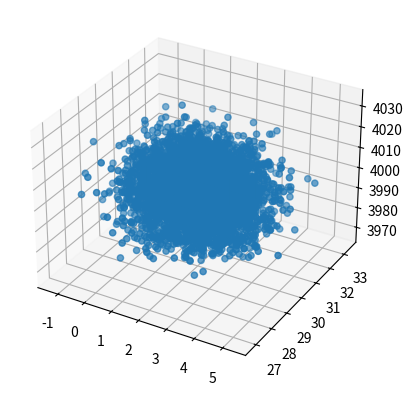

Reproduce this figure in Python. (Note: this script raises an exception after producing the figure.)
#!/usr/bin/env python2
# -*- coding: utf-8 -*-
"""
Created on Wed Jul 22 19:44:13 2020

[redacted]
"""


from mpl_toolkits import mplot3d
import numpy as np
import matplotlib.pyplot as plt

'''
This finds a 2d slice of a 3d multivariate gaussian, given fixed z
'''


xmean = 2.0
ymean = 30.0
zmean = 4000.0

xvar = 1.0
yvar = 1.0
zvar = 100.0

xycov = 0.
xzcov = 0.
yzcov = -0.9

mean_3d = np.array([xmean, ymean, zmean])
cov_3d = np.array([[xvar, xycov, xzcov],[xycov, yvar, yzcov],[xzcov, yzcov, zvar]])

mvn_3d = np.random.multivariate_normal(mean_3d, cov_3d, 5000)



ax = plt.axes(projection='3d')
ax.scatter(mvn_3d[:,0], mvn_3d[:,1], mvn_3d[:,2])
plt.show()



a = np.array([3990]) # fixed z

mean_2d = np.array([xmean,ymean]).T + ( np.array([xzcov,yzcov]).T * np.array([1/zvar]) * (a - np.array([zmean])) )

cov_2d = np.array([[xvar,xycov],[xycov,yvar]]) - ( np.array([1/zvar]) * np.outer(np.array([xzcov,yzcov]).T, np.array([xzcov,yzcov]) ) )

mvn_2d = np.random.multivariate_normal(mean_2d, cov_2d, 500)


a_full = np.full(len(mvn_2d[:,0]), a)

plt.scatter(mvn_2d[:,0], mvn_2d[:,1])
plt.show()

ax = plt.axes(projection='3d')
ax.scatter(mvn_2d[:,0], mvn_2d[:,1], a_full)
plt.show()



# =============================================================================
# again
# =============================================================================

a1s = np.array([3850, 3900, 3950, 4000, 4050, 4100, 4150]) # fixed z
ax = plt.axes(projection='3d')

for a1 in a1s:
    print(a1)
    
    

    mean_2d1 = np.array([xmean,ymean]).T + ( np.array([xzcov,yzcov]).T * np.array([1/zvar]) * (a1 - np.array([zmean])) )

    cov_2d1 = np.array([[xvar,xycov],[xycov,yvar]]) - ( np.array([1/zvar]) * np.outer(np.array([xzcov,yzcov]).T, np.array([xzcov,yzcov]) ) )
    
    mvn_2d1 = np.random.multivariate_normal(mean_2d1, cov_2d1, 500)

    
    a_full1 = np.full(len(mvn_2d1[:,0]), a1)
    
    ax.scatter(mvn_2d1[:,0], mvn_2d1[:,1], a_full1)
plt.show()







